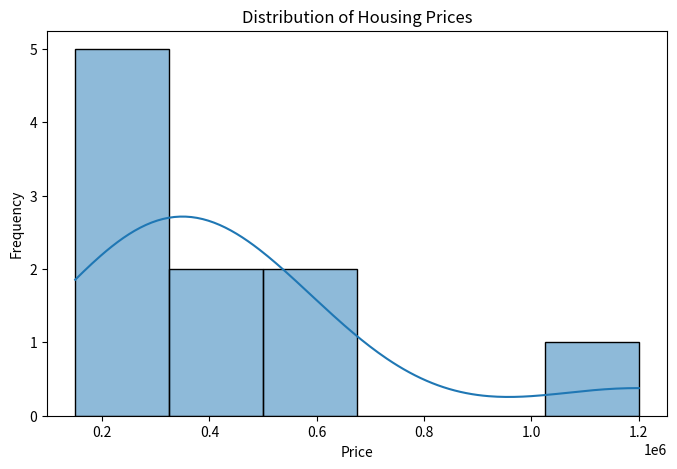
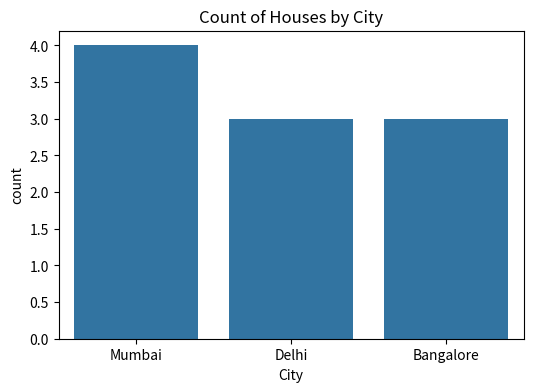
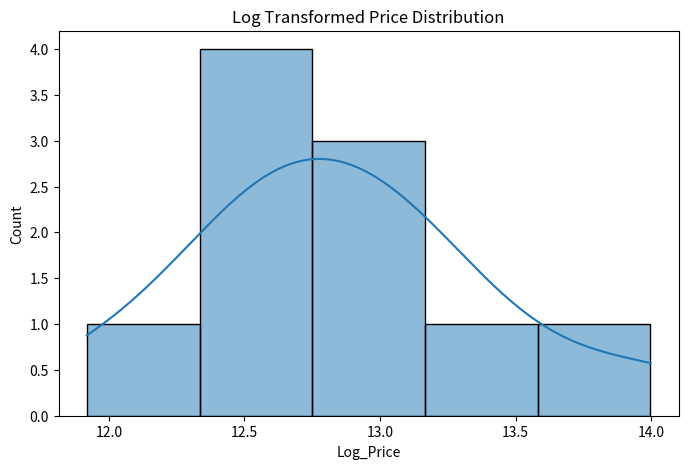

Recreate these plots in Python, in order.
import pandas as pd
import matplotlib.pyplot as plt
import seaborn as sns
import numpy as np

# Sample housing dataset
data = {
    'Price': [250000, 300000, 150000, 400000, 500000, 1200000, 275000, 320000, 450000, 600000],
    'City': ['Mumbai', 'Delhi', 'Mumbai', 'Bangalore', 'Delhi', 'Mumbai', 
             'Bangalore', 'Delhi', 'Mumbai', 'Bangalore']
}

df = pd.DataFrame(data)

# Histogram with KDE
plt.figure(figsize=(8,5))
sns.histplot(df['Price'], kde=True)
plt.title("Distribution of Housing Prices")
plt.xlabel("Price")
plt.ylabel("Frequency")
plt.show()

# Skewness & Kurtosis
print("Skewness:", df['Price'].skew())
print("Kurtosis:", df['Price'].kurt())

# Count Plot
plt.figure(figsize=(6,4))
sns.countplot(x='City', data=df)
plt.title("Count of Houses by City")
plt.show()

# Log Transformation (if skewed)
df['Log_Price'] = np.log(df['Price'])

plt.figure(figsize=(8,5))
sns.histplot(df['Log_Price'], kde=True)
plt.title("Log Transformed Price Distribution")
plt.show()
